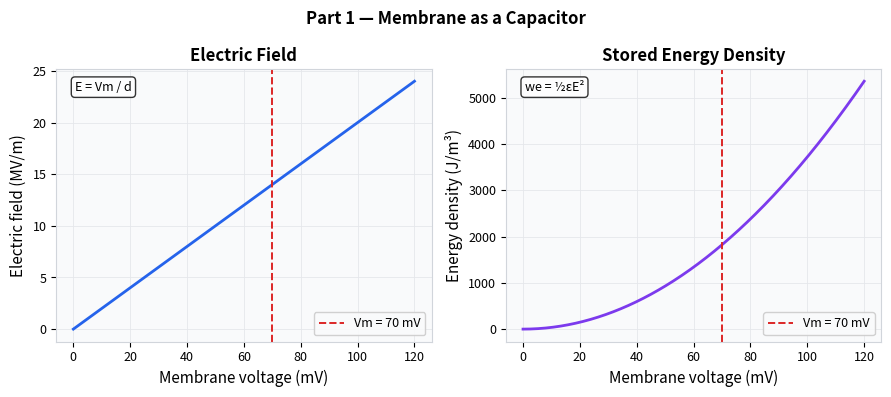
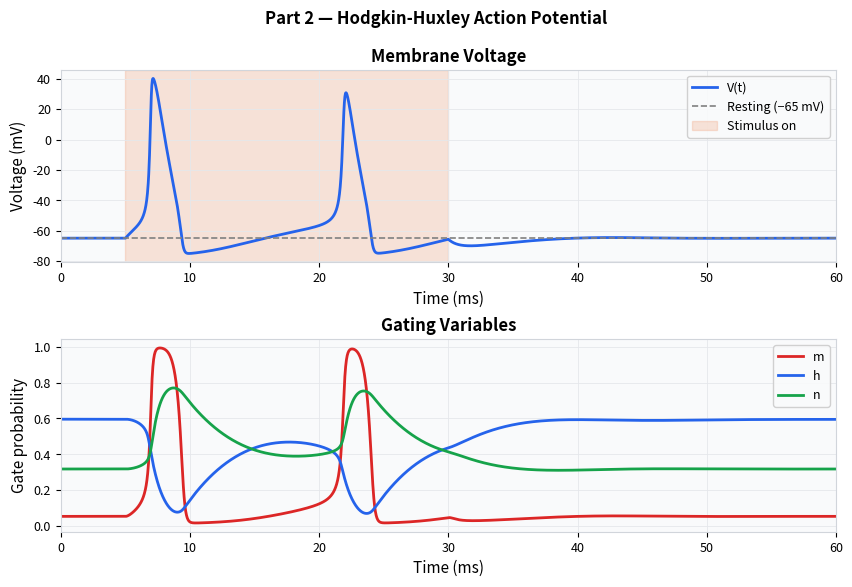
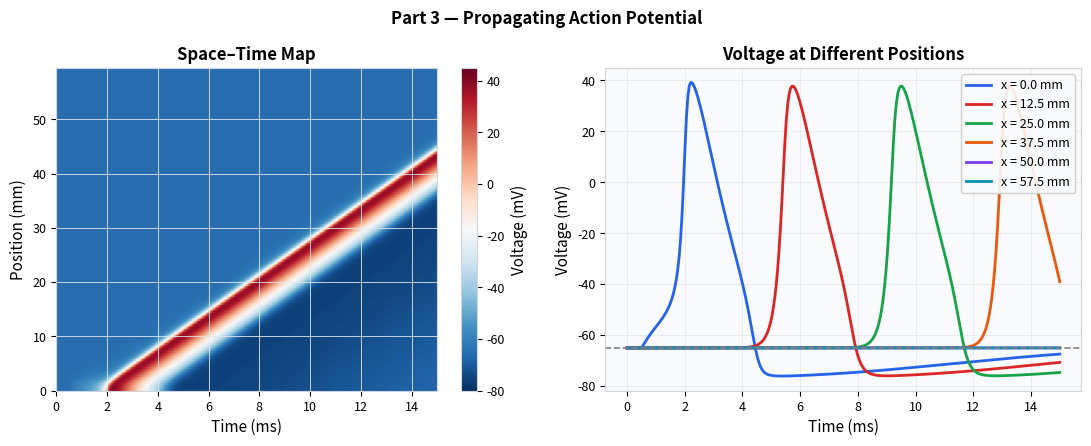

Source code (Python) for these figures, in order:
"""
The Neuron as an Electric Cable
================================
Part 1 — Membrane as a Capacitor
Part 2 — Hodgkin-Huxley Action Potential
Part 3 — Propagating Action Potential
"""

import os

import matplotlib.pyplot as plt
import numpy as np
from scipy.integrate import solve_ivp

# ---------------------------------------------------------------------------
# Output directory
# ---------------------------------------------------------------------------
os.makedirs("report/figures", exist_ok=True)

# ---------------------------------------------------------------------------
# Plot style
# ---------------------------------------------------------------------------
BLUE = "#2563EB"
RED = "#DC2626"
GREEN = "#16A34A"
ORANGE = "#EA580C"
PURPLE = "#7C3AED"

plt.rcParams.update(
    {
        "figure.dpi": 150,
        "figure.facecolor": "white",
        "axes.facecolor": "#f9fafb",
        "axes.edgecolor": "#d1d5db",
        "axes.grid": True,
        "grid.color": "#e5e7eb",
        "grid.linewidth": 0.6,
        "axes.labelsize": 11,
        "axes.titlesize": 12,
        "axes.titleweight": "bold",
        "xtick.labelsize": 9,
        "ytick.labelsize": 9,
        "lines.linewidth": 2.0,
        "legend.fontsize": 9,
        "legend.frameon": True,
        "legend.framealpha": 0.9,
    }
)


# ===========================================================================
# PART 1 — Membrane as a Capacitor
# ===========================================================================
print("=" * 60)
print("PART 1 — Membrane as a Capacitor")
print("=" * 60)

eps0 = 8.854e-12  # F/m
eps_r = 2.1
d = 5e-9  # m  (membrane thickness)
eps_m = eps_r * eps0

Vm_rest = 70e-3  # V
E_rest = Vm_rest / d
Cm_mem = eps_m / d
we_rest = 0.5 * eps_m * E_rest**2

print(f"  E  = {E_rest / 1e6:.2f} MV/m")
print(f"  Cm = {Cm_mem * 1e3:.4f} mF/m²  ({Cm_mem * 1e2:.4f} µF/cm²)")
print(f"  we = {we_rest:.4f} J/m³")

# Sweep 0–120 mV
Vm_sweep = np.linspace(0, 120e-3, 500)
E_sweep = Vm_sweep / d
we_sweep = 0.5 * eps_m * E_sweep**2

fig, (ax1, ax2) = plt.subplots(1, 2, figsize=(9, 4))
fig.suptitle("Part 1 — Membrane as a Capacitor", fontweight="bold")

# Left: E-field vs Vm
ax1.plot(Vm_sweep * 1e3, E_sweep / 1e6, color=BLUE)
ax1.axvline(70, color=RED, linestyle="--", linewidth=1.4, label="Vm = 70 mV")
ax1.text(
    0.05,
    0.92,
    "E = Vm / d",
    transform=ax1.transAxes,
    fontsize=9,
    bbox=dict(boxstyle="round", fc="white", alpha=0.8),
)
ax1.set_xlabel("Membrane voltage (mV)")
ax1.set_ylabel("Electric field (MV/m)")
ax1.set_title("Electric Field")
ax1.legend()

# Right: energy density vs Vm
ax2.plot(Vm_sweep * 1e3, we_sweep, color=PURPLE)
ax2.axvline(70, color=RED, linestyle="--", linewidth=1.4, label="Vm = 70 mV")
ax2.text(
    0.05,
    0.92,
    "we = ½εE²",
    transform=ax2.transAxes,
    fontsize=9,
    bbox=dict(boxstyle="round", fc="white", alpha=0.8),
)
ax2.set_xlabel("Membrane voltage (mV)")
ax2.set_ylabel("Energy density (J/m³)")
ax2.set_title("Stored Energy Density")
ax2.legend()

fig.tight_layout()
fig.savefig("report/figures/fig1_membrane.pdf", bbox_inches="tight")
fig.savefig("report/figures/fig1_membrane.png", bbox_inches="tight")
plt.close(fig)
print("  Saved fig1_membrane.pdf / .png")


# ===========================================================================
# PART 2 — Hodgkin-Huxley Action Potential
# ===========================================================================
print()
print("=" * 60)
print("PART 2 — Hodgkin-Huxley Action Potential")
print("=" * 60)

# HH parameters (mV, ms, µA/cm², mS/cm², µF/cm²)
Cm = 1.0
gNa = 120.0
ENa = 50.0
gK = 36.0
EK = -77.0
gL = 0.3
EL = -54.387


def alpha_m(V):
    return np.where(
        np.abs(V + 40) < 1e-7, 1.0, 0.1 * (V + 40) / (1 - np.exp(-(V + 40) / 10))
    )


def beta_m(V):
    return 4.0 * np.exp(-(V + 65) / 18)


def alpha_h(V):
    return 0.07 * np.exp(-(V + 65) / 20)


def beta_h(V):
    return 1.0 / (1 + np.exp(-(V + 35) / 10))


def alpha_n(V):
    return np.where(
        np.abs(V + 55) < 1e-7, 0.1, 0.01 * (V + 55) / (1 - np.exp(-(V + 55) / 10))
    )


def beta_n(V):
    return 0.125 * np.exp(-(V + 65) / 80)


# Resting state at V0 = -65 mV
V0 = -65.0
m0 = alpha_m(V0) / (alpha_m(V0) + beta_m(V0))
h0 = alpha_h(V0) / (alpha_h(V0) + beta_h(V0))
n0 = alpha_n(V0) / (alpha_n(V0) + beta_n(V0))
print(f"  Resting gates — m0={float(m0):.4f}, h0={float(h0):.4f}, n0={float(n0):.4f}")


def hh_rhs(t, y):
    V, m, h, n = y
    I_ext = 10.0 if 5.0 < t < 30.0 else 0.0
    I_Na = gNa * m**3 * h * (V - ENa)
    I_K = gK * n**4 * (V - EK)
    I_L = gL * (V - EL)
    dVdt = (I_ext - I_Na - I_K - I_L) / Cm
    dmdt = float(alpha_m(V)) * (1 - m) - float(beta_m(V)) * m
    dhdt = float(alpha_h(V)) * (1 - h) - float(beta_h(V)) * h
    dndt = float(alpha_n(V)) * (1 - n) - float(beta_n(V)) * n
    return [dVdt, dmdt, dhdt, dndt]


t_eval = np.linspace(0, 60, 3000)
sol = solve_ivp(
    hh_rhs,
    (0, 60),
    [V0, m0, h0, n0],
    method="RK45",
    t_eval=t_eval,
    rtol=1e-7,
    atol=1e-9,
)
t_hh, V_hh, m_hh, h_hh, n_hh = sol.t, sol.y[0], sol.y[1], sol.y[2], sol.y[3]

fig, (ax1, ax2) = plt.subplots(2, 1, figsize=(10, 6), gridspec_kw={"hspace": 0.4})
fig.suptitle("Part 2 — Hodgkin-Huxley Action Potential", fontweight="bold")

# Row 1: membrane voltage
ax1.plot(t_hh, V_hh, color=BLUE, label="V(t)")
ax1.axhline(V0, color="gray", linestyle="--", linewidth=1.2, label="Resting (−65 mV)")
ax1.axvspan(5, 30, color=ORANGE, alpha=0.15, label="Stimulus on")
ax1.set_xlim(0, 60)
ax1.set_xlabel("Time (ms)")
ax1.set_ylabel("Voltage (mV)")
ax1.set_title("Membrane Voltage")
ax1.legend(loc="upper right")

# Row 2: gating variables
ax2.plot(t_hh, m_hh, color=RED, label="m")
ax2.plot(t_hh, h_hh, color=BLUE, label="h")
ax2.plot(t_hh, n_hh, color=GREEN, label="n")
ax2.set_xlim(0, 60)
ax2.set_xlabel("Time (ms)")
ax2.set_ylabel("Gate probability")
ax2.set_title("Gating Variables")
ax2.legend(loc="upper right")

fig.savefig("report/figures/fig2_hh.pdf", bbox_inches="tight")
fig.savefig("report/figures/fig2_hh.png", bbox_inches="tight")
plt.close(fig)
print("  Saved fig2_hh.pdf / .png")


# ===========================================================================
# PART 3 — Propagating Action Potential
# ===========================================================================
print()
print("=" * 60)
print("PART 3 — Propagating Action Potential")
print("=" * 60)

N_ax = 120
a_ax = 0.005  # cm  (50 µm)
Ri_ax = 0.1  # kΩ·cm
dx_ax = 0.05  # cm
gc = a_ax / (2 * Ri_ax * dx_ax**2)

print(f"  gc = {gc:.4f} mS/cm²  (axial coupling conductance)")

# Resting initial conditions for all compartments
y0_prop = np.zeros(4 * N_ax)
for i in range(N_ax):
    y0_prop[4 * i] = V0
    y0_prop[4 * i + 1] = m0
    y0_prop[4 * i + 2] = h0
    y0_prop[4 * i + 3] = n0


def prop_rhs(t, y):
    dy = np.zeros_like(y)
    V = y[0::4]
    m = y[1::4]
    h = y[2::4]
    n = y[3::4]

    # Stimulus: first 4 compartments, 0.5–2.0 ms, 20 µA/cm²
    I_ext = np.zeros(N_ax)
    if 0.5 < t < 2.0:
        I_ext[:4] = 20.0

    # HH ionic currents (vectorized)
    I_Na = gNa * m**3 * h * (V - ENa)
    I_K = gK * n**4 * (V - EK)
    I_L = gL * (V - EL)

    # Axial (cable) current via finite differences
    I_ax = np.zeros(N_ax)
    I_ax[1:-1] = gc * (V[:-2] - 2 * V[1:-1] + V[2:])
    I_ax[0] = gc * (V[1] - V[0])
    I_ax[-1] = gc * (V[-2] - V[-1])

    dVdt = (I_ext - I_Na - I_K - I_L + I_ax) / Cm
    dmdt = alpha_m(V) * (1 - m) - beta_m(V) * m
    dhdt = alpha_h(V) * (1 - h) - beta_h(V) * h
    dndt = alpha_n(V) * (1 - n) - beta_n(V) * n

    dy[0::4] = dVdt
    dy[1::4] = dmdt
    dy[2::4] = dhdt
    dy[3::4] = dndt
    return dy


t_eval_p = np.linspace(0, 15, 300)
sol_p = solve_ivp(
    prop_rhs,
    (0, 15),
    y0_prop,
    method="RK45",
    t_eval=t_eval_p,
    rtol=1e-4,
    atol=1e-6,
    max_step=0.05,
)

# Reshape: V_prop[compartment, time]
V_prop = sol_p.y[0::4]  # shape (N_ax, 300)
x_ax = np.arange(N_ax) * dx_ax * 10  # mm

fig, (ax1, ax2) = plt.subplots(1, 2, figsize=(11, 4.5))
fig.suptitle("Part 3 — Propagating Action Potential", fontweight="bold")

# Left: space-time map
im = ax1.imshow(
    V_prop,
    aspect="auto",
    origin="lower",
    extent=[0, 15, 0, x_ax[-1]],
    cmap="RdBu_r",
    vmin=-80,
    vmax=45,
)
fig.colorbar(im, ax=ax1, label="Voltage (mV)")
ax1.set_xlabel("Time (ms)")
ax1.set_ylabel("Position (mm)")
ax1.set_title("Space–Time Map")

# Right: traces at selected compartments
probe_idx = [0, 25, 50, 75, 100, 115]
colors_p = [BLUE, RED, GREEN, ORANGE, PURPLE, "#0891B2"]
for idx, col in zip(probe_idx, colors_p):
    ax2.plot(sol_p.t, V_prop[idx], color=col, label=f"x = {x_ax[idx]:.1f} mm")
ax2.axhline(V0, color="gray", linestyle="--", linewidth=1.2)
ax2.set_xlabel("Time (ms)")
ax2.set_ylabel("Voltage (mV)")
ax2.set_title("Voltage at Different Positions")
ax2.legend(loc="upper right")

fig.tight_layout()
fig.savefig("report/figures/fig3_propagation.pdf", bbox_inches="tight")
fig.savefig("report/figures/fig3_propagation.png", bbox_inches="tight")
plt.close(fig)
print("  Saved fig3_propagation.pdf / .png")

print()
print("Done! All figures saved to report/figures/")
